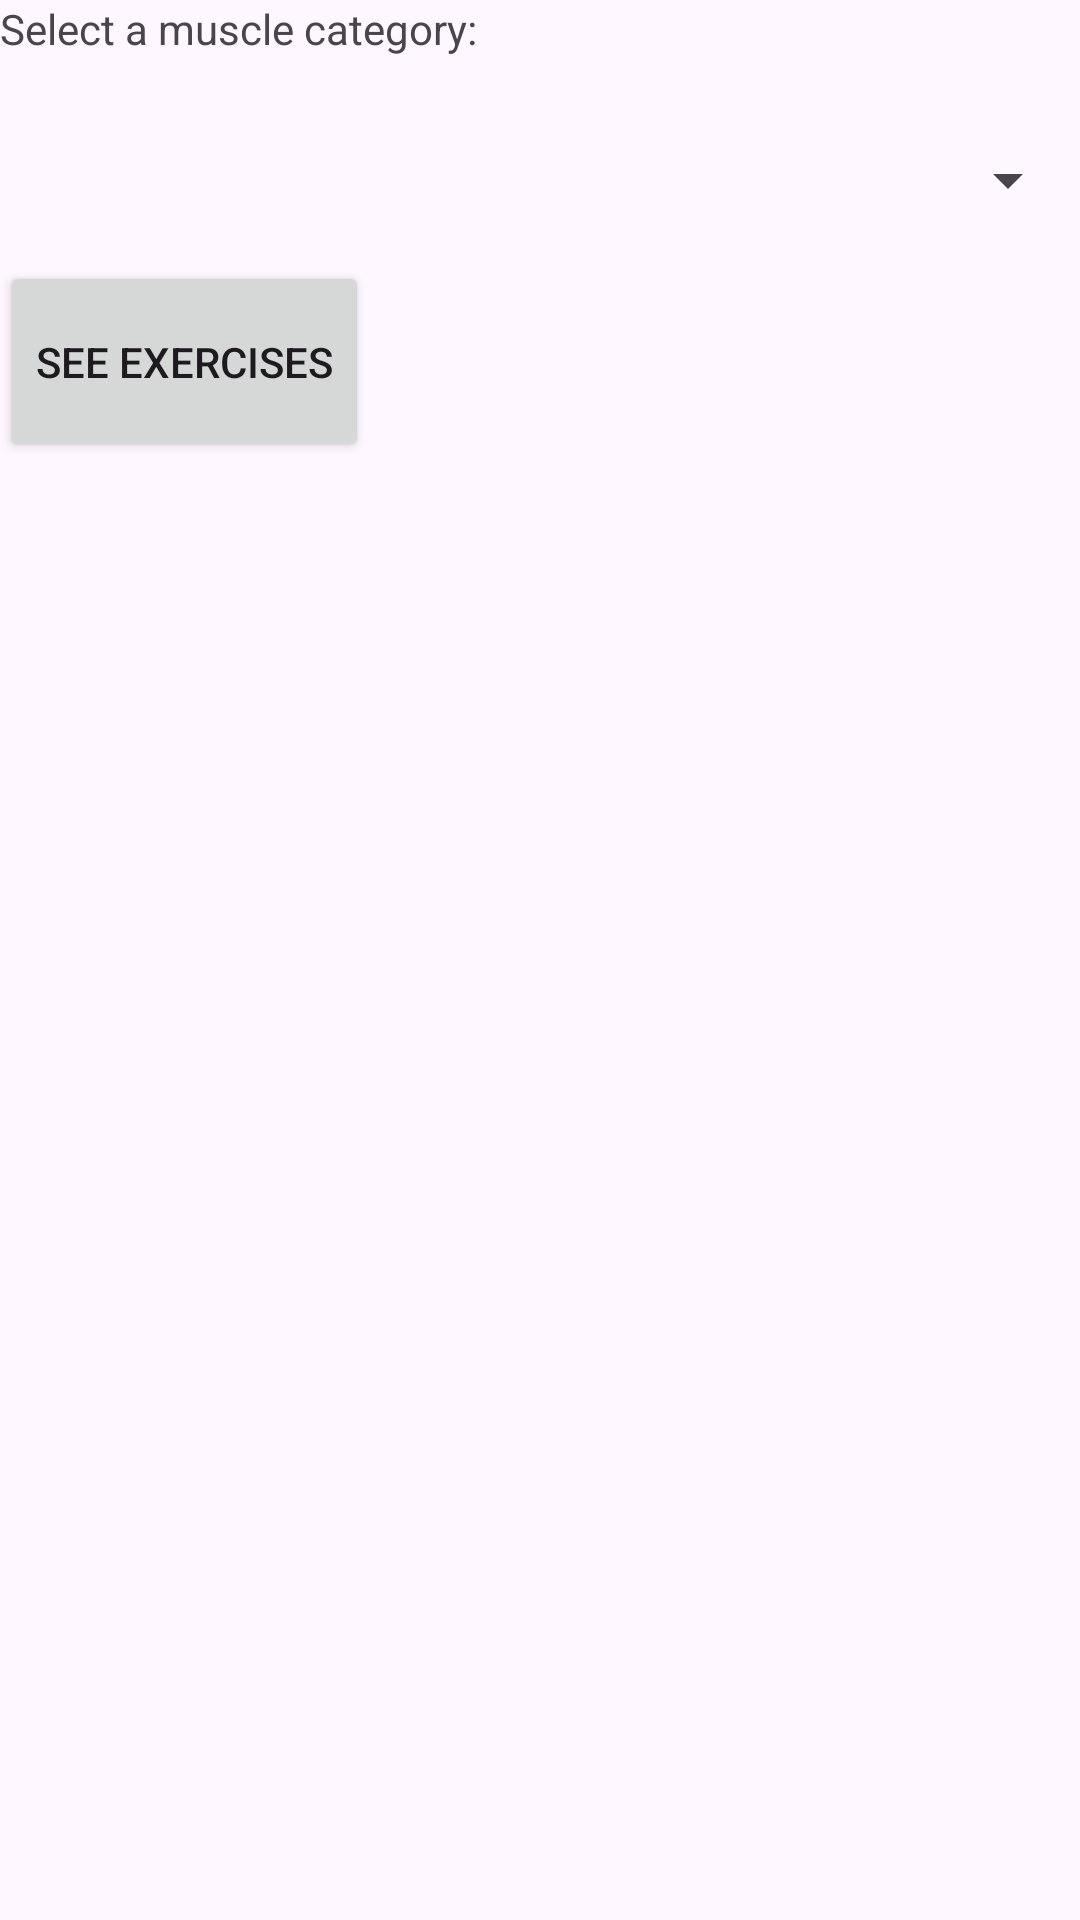

Here is an Android app screen rendered from its layout file. Give the layout XML and the strings, colors and styles it references.
<!-- AndroidManifest.xml: application theme Theme.MobileAs1 -->
<!-- res/layout/activity_workout_selection.xml -->
<LinearLayout
    xmlns:android="http://schemas.android.com/apk/res/android"
    android:orientation="vertical"
    android:layout_width="match_parent"
    android:layout_height="match_parent">

    <ImageView
        android:layout_width="wrap_content"
        android:layout_height="wrap_content"
        android:src="@drawable/logo"
        android:layout_gravity="center"/>

    <TextView
        android:layout_width="wrap_content"
        android:layout_height="33dp"
        android:text="Select a muscle category:" />

    <Spinner
        android:id="@+id/workoutSpinner"
        android:layout_width="match_parent"
        android:layout_height="54dp" />

    <Button
        android:id="@+id/btnSelectWorkout"
        android:layout_width="wrap_content"
        android:layout_height="67dp"
        android:text="See Exercises" />
</LinearLayout>
<!-- resources referenced by this layout -->
<resources>
  <style name="Theme.MobileAs1" parent="Base.Theme.MobileAs1" />
  <style name="Base.Theme.MobileAs1" parent="Theme.Material3.DayNight.NoActionBar">
          
          
      </style>
</resources>
